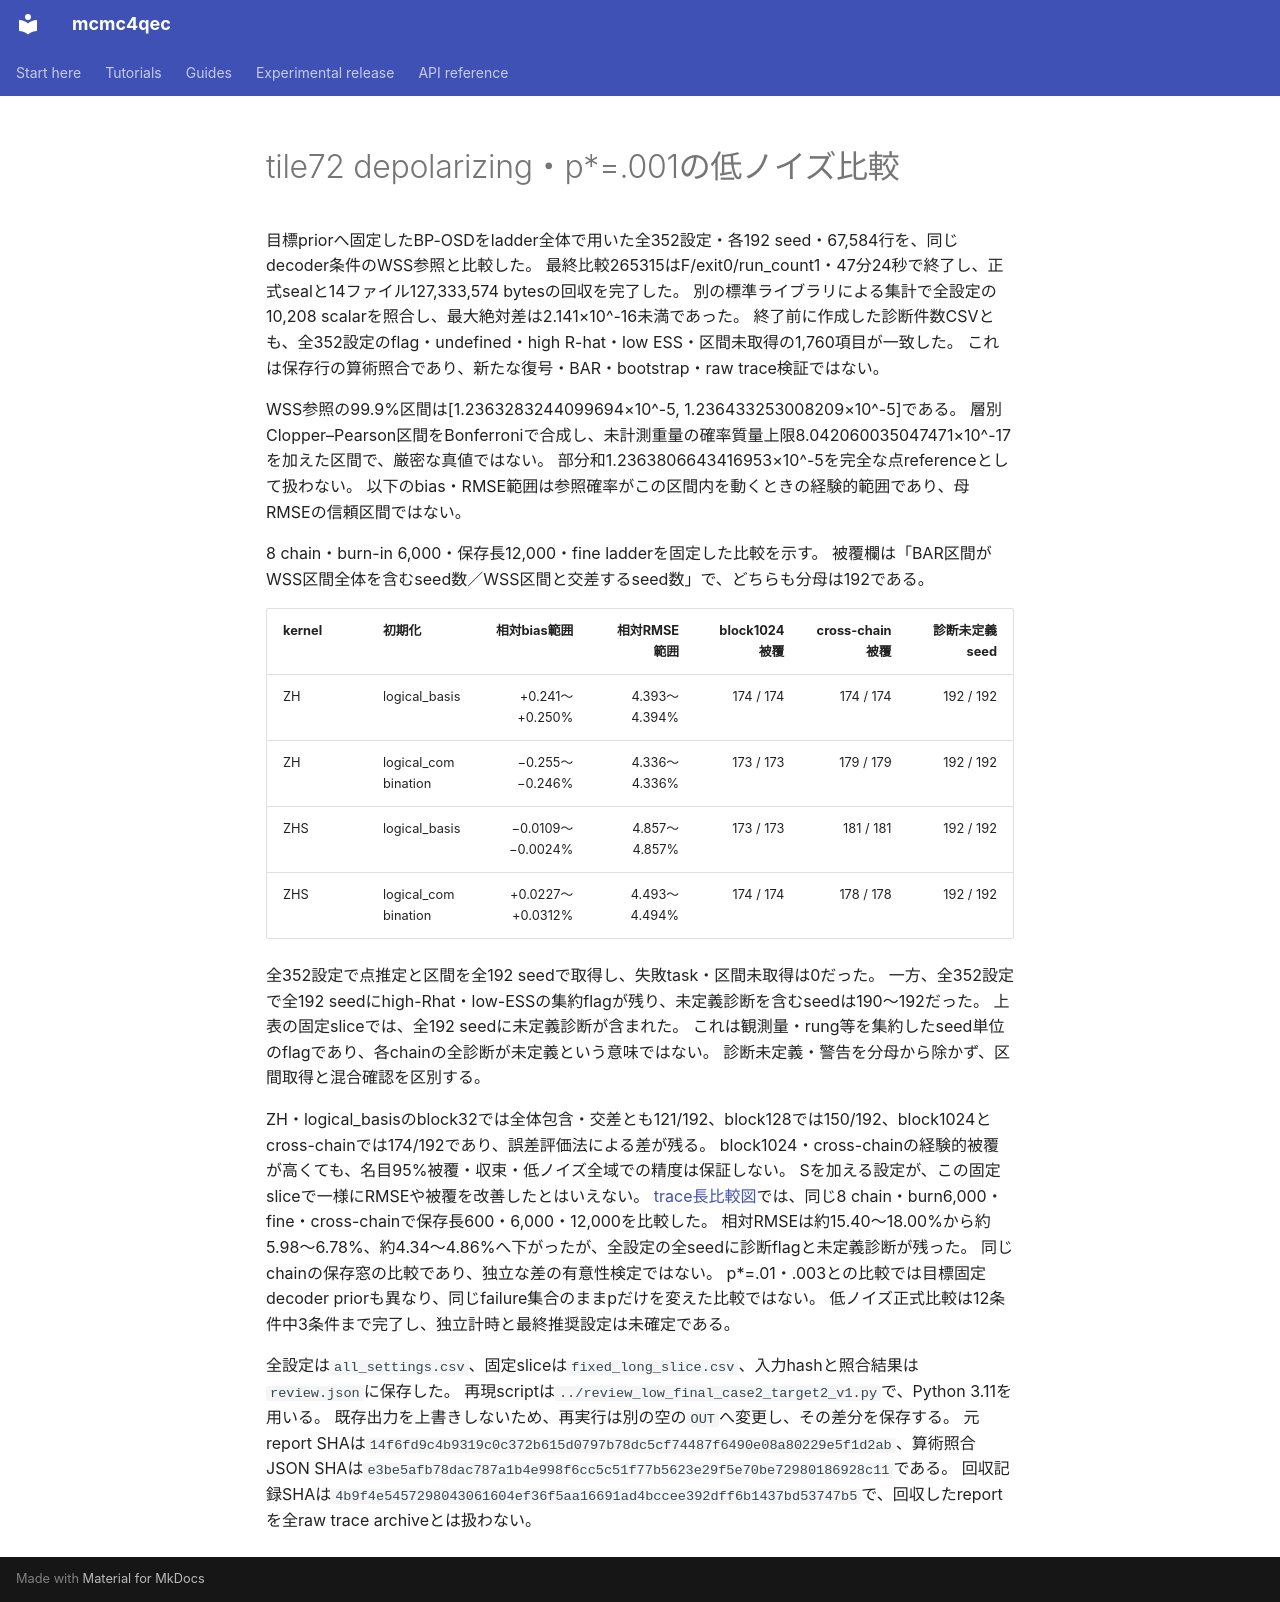

repository: junichiharuna/mcmc4qec · page: wp/data_tile_validation_2026-10-17/low_final_case2_target2_scientific_review_v1/report_ja/index.html · generator: mkdocs

# tile72 depolarizing・p*=.001の低ノイズ比較

目標priorへ固定したBP-OSDをladder全体で用いた全352設定・各192 seed・67,584行を、同じdecoder条件のWSS参照と比較した。
最終比較265315はF/exit0/run_count1・47分24秒で終了し、正式sealと14ファイル127,333,574 bytesの回収を完了した。
別の標準ライブラリによる集計で全設定の10,208 scalarを照合し、最大絶対差は2.141×10^-16未満であった。
終了前に作成した診断件数CSVとも、全352設定のflag・undefined・high R-hat・low ESS・区間未取得の1,760項目が一致した。
これは保存行の算術照合であり、新たな復号・BAR・bootstrap・raw trace検証ではない。

WSS参照の99.9%区間は[1.2363283244099694×10^-5, 1.236433253008209×10^-5]である。
層別Clopper–Pearson区間をBonferroniで合成し、未計測重量の確率質量上限8.042060035047471×10^-17を加えた区間で、厳密な真値ではない。
部分和1.2363806643416953×10^-5を完全な点referenceとして扱わない。
以下のbias・RMSE範囲は参照確率がこの区間内を動くときの経験的範囲であり、母RMSEの信頼区間ではない。

8 chain・burn-in 6,000・保存長12,000・fine ladderを固定した比較を示す。
被覆欄は「BAR区間がWSS区間全体を含むseed数／WSS区間と交差するseed数」で、どちらも分母は192である。

| kernel | 初期化 | 相対bias範囲 | 相対RMSE範囲 | block1024 被覆 | cross-chain 被覆 | 診断未定義seed |
|---|---|---:|---:|---:|---:|---:|
| ZH | logical_basis | +0.241〜+0.250% | 4.393〜4.394% | 174 / 174 | 174 / 174 | 192 / 192 |
| ZH | logical_combination | −0.255〜−0.246% | 4.336〜4.336% | 173 / 173 | 179 / 179 | 192 / 192 |
| ZHS | logical_basis | −0.0109〜−0.0024% | 4.857〜4.857% | 173 / 173 | 181 / 181 | 192 / 192 |
| ZHS | logical_combination | +0.0227〜+0.0312% | 4.493〜4.494% | 174 / 174 | 178 / 178 | 192 / 192 |

全352設定で点推定と区間を全192 seedで取得し、失敗task・区間未取得は0だった。
一方、全352設定で全192 seedにhigh-Rhat・low-ESSの集約flagが残り、未定義診断を含むseedは190〜192だった。
上表の固定sliceでは、全192 seedに未定義診断が含まれた。
これは観測量・rung等を集約したseed単位のflagであり、各chainの全診断が未定義という意味ではない。
診断未定義・警告を分母から除かず、区間取得と混合確認を区別する。

ZH・logical_basisのblock32では全体包含・交差とも121/192、block128では150/192、block1024とcross-chainでは174/192であり、誤差評価法による差が残る。
block1024・cross-chainの経験的被覆が高くても、名目95%被覆・収束・低ノイズ全域での精度は保証しない。
Sを加える設定が、この固定sliceで一様にRMSEや被覆を改善したとはいえない。
[trace長比較図](../figures_low_case2_target2_v1/caption_ja.md)では、同じ8 chain・burn6,000・fine・cross-chainで保存長600・6,000・12,000を比較した。
相対RMSEは約15.40〜18.00%から約5.98〜6.78%、約4.34〜4.86%へ下がったが、全設定の全seedに診断flagと未定義診断が残った。
同じchainの保存窓の比較であり、独立な差の有意性検定ではない。
p*=.01・.003との比較では目標固定decoder priorも異なり、同じfailure集合のままpだけを変えた比較ではない。
低ノイズ正式比較は12条件中3条件まで完了し、独立計時と最終推奨設定は未確定である。

全設定は`all_settings.csv`、固定sliceは`fixed_long_slice.csv`、入力hashと照合結果は`review.json`に保存した。
再現scriptは`../review_low_final_case2_target2_v1.py`で、Python 3.11を用いる。
既存出力を上書きしないため、再実行は別の空の`OUT`へ変更し、その差分を保存する。
元report SHAは`14f6fd9c4b9319c0c372b615d0797b78dc5cf74487f6490e08a80229e5f1d2ab`、算術照合JSON SHAは`e3be5afb78dac787a1b4e998f6cc5c51f77b5623e29f5e70be72980186928c11`である。
回収記録SHAは`4b9f4e5457298043061604ef36f5aa16691ad4bccee392dff6b1437bd53747b5`で、回収したreportを全raw trace archiveとは扱わない。
